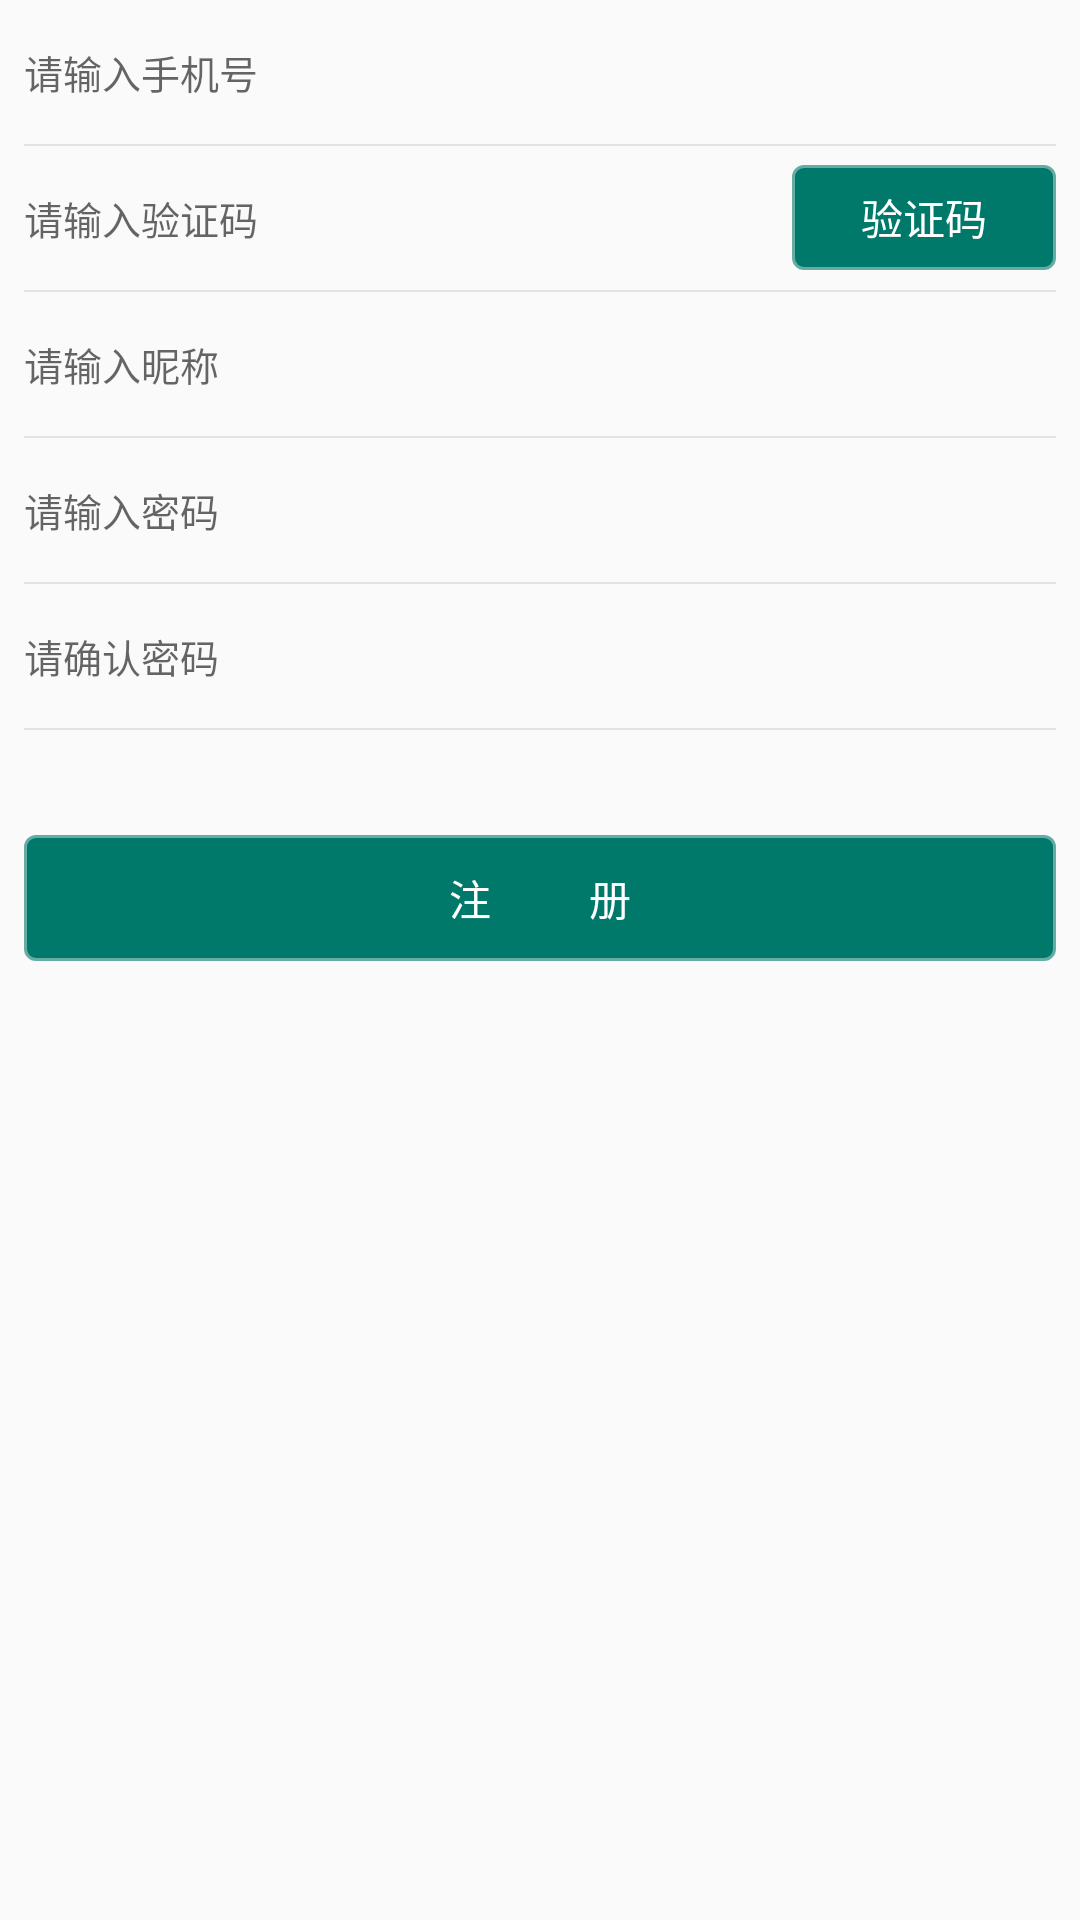

Produce the Android XML layout that renders to this screen, including the resource entries it uses.
<!-- AndroidManifest.xml: application theme AppTheme -->
<!-- res/layout/fragment_regist.xml -->
<?xml version="1.0" encoding="utf-8"?>
<LinearLayout xmlns:android="http://schemas.android.com/apk/res/android"
    xmlns:app="http://schemas.android.com/apk/res-auto"
    style="@style/MatMat"
    android:orientation="vertical">

    <EditText
        android:id="@+id/et_regist_phone"
        style="@style/Et_UserName"
        android:hint="@string/fragment_regist_hint_username" />

    <View style="@style/Line_W" />

    <LinearLayout
        style="@style/MatWra"
        android:gravity="center_vertical">

        <EditText
            android:id="@+id/et_regist_code"
            style="@style/Et_Code"
            android:hint="@string/fragment_regist_hint_code" />

        <Button
            android:id="@+id/btn_regist_code"
            style="@style/Btn_Code"
            android:text="@string/btn_code" />
    </LinearLayout>

    <View style="@style/Line_W" />

    <EditText
        android:id="@+id/et_regist_nickname"
        style="@style/Edit_NoBg_MW"
        android:hint="@string/fragment_regist_hint_nickname" />

    <View style="@style/Line_W" />

    <EditText
        android:id="@+id/et_regist_password"
        style="@style/Et_Password"
        android:hint="@string/fragment_regist_hint_password" />

    <View style="@style/Line_W" />

    <EditText
        android:id="@+id/et_regist_repassword"
        style="@style/Et_Password"
        android:hint="@string/fragment_regist_hint_repassword" />

    <View style="@style/Line_W" />

    <Button
        android:id="@+id/btn_regist_submit"
        style="@style/Button_Normal"
        android:layout_marginTop="@dimen/view_magin_top"
        android:text="@string/btn_regist" />
</LinearLayout>
<!-- resources referenced by this layout -->
<resources>
  <dimen name="view_magin_top">35dp</dimen>
  <string name="btn_code">验证码</string>
  <string name="btn_regist">注\t\t\t\t\t册</string>
  <string name="fragment_regist_hint_code">请输入验证码</string>
  <string name="fragment_regist_hint_nickname">请输入昵称</string>
  <string name="fragment_regist_hint_password">请输入密码</string>
  <string name="fragment_regist_hint_repassword">请确认密码</string>
  <string name="fragment_regist_hint_username">请输入手机号</string>
  <style name="Btn_Code" parent="Button_Normal">
          <item name="android:layout_width">wrap_content</item>
          <item name="android:layout_height">@dimen/button_small</item>
      </style>
  <style name="Button_Normal">
          <item name="android:layout_width">match_parent</item>
          <item name="android:layout_height">@dimen/button_normal</item>
          <item name="android:layout_marginLeft">@dimen/dimens_8</item>
          <item name="android:layout_marginRight">@dimen/dimens_8</item>
          <item name="android:textColor">@color/white</item>
          <item name="android:background">@drawable/bg_button_normal</item>
      </style>
  <style name="Edit_NoBg_MW" parent="Edit_Normal">
          <item name="android:background">@color/translucent</item>
          <item name="android:layout_marginLeft">@dimen/dimens_8</item>
          <item name="android:layout_marginRight">@dimen/dimens_8</item>
          <item name="android:layout_marginTop">@dimen/dimens_3</item>
          <item name="android:layout_marginBottom">@dimen/dimens_3</item>
      </style>
  <style name="Et_Code" parent="Edit_NoBg_MW">
          <item name="android:layout_weight">1</item>
          <item name="android:inputType">number</item>
      </style>
  <style name="Et_Password" parent="Edit_NoBg_MW">
          <item name="android:inputType">textPassword</item>
      </style>
  <style name="Et_UserName" parent="Edit_NoBg_MW">
          <item name="android:inputType">number</item>
      </style>
  <style name="Line_W">
          <item name="android:layout_width">match_parent</item>
          <item name="android:layout_height">0.5dp</item>
          <item name="android:background">@color/split_line</item>
          <item name="android:layout_marginLeft">@dimen/dimens_8</item>
          <item name="android:layout_marginRight">@dimen/dimens_8</item>
      </style>
  <style name="MatMat">
          <item name="android:layout_width">match_parent</item>
          <item name="android:layout_height">match_parent</item>
      </style>
  <style name="MatWra">
          <item name="android:layout_width">match_parent</item>
          <item name="android:layout_height">wrap_content</item>
      </style>
  <style name="AppTheme" parent="Theme.AppCompat.Light.DarkActionBar">
          
          <item name="colorPrimary">@color/colorPrimary</item>
          <item name="colorPrimaryDark">@color/colorPrimaryDark</item>
          <item name="colorAccent">@color/colorAccent</item>
          <item name="windowActionBar">false</item>
          <item name="windowNoTitle">true</item>
      </style>
  <dimen name="button_small">35dp</dimen>
  <dimen name="button_normal">42dp</dimen>
  <dimen name="dimens_8">8dp</dimen>
  <color name="white">#FFFFFF</color>
  <style name="Edit_Normal">
          <item name="android:layout_width">match_parent</item>
          <item name="android:layout_height">@dimen/edit_normal</item>
          <item name="android:textSize">13sp</item>
          <item name="android:background">@drawable/bg_editext_normal</item>
      </style>
  <color name="translucent">#00000000</color>
  <dimen name="dimens_3">3dp</dimen>
  <color name="split_line">#e3e3e3</color>
  <color name="colorPrimary">#00796B</color>
  <color name="colorPrimaryDark">#00796B</color>
  <color name="colorAccent">#00796B</color>
  <color name="colorPrimary1">#9900796B</color>
  <dimen name="edit_normal">42dp</dimen>
</resources>
